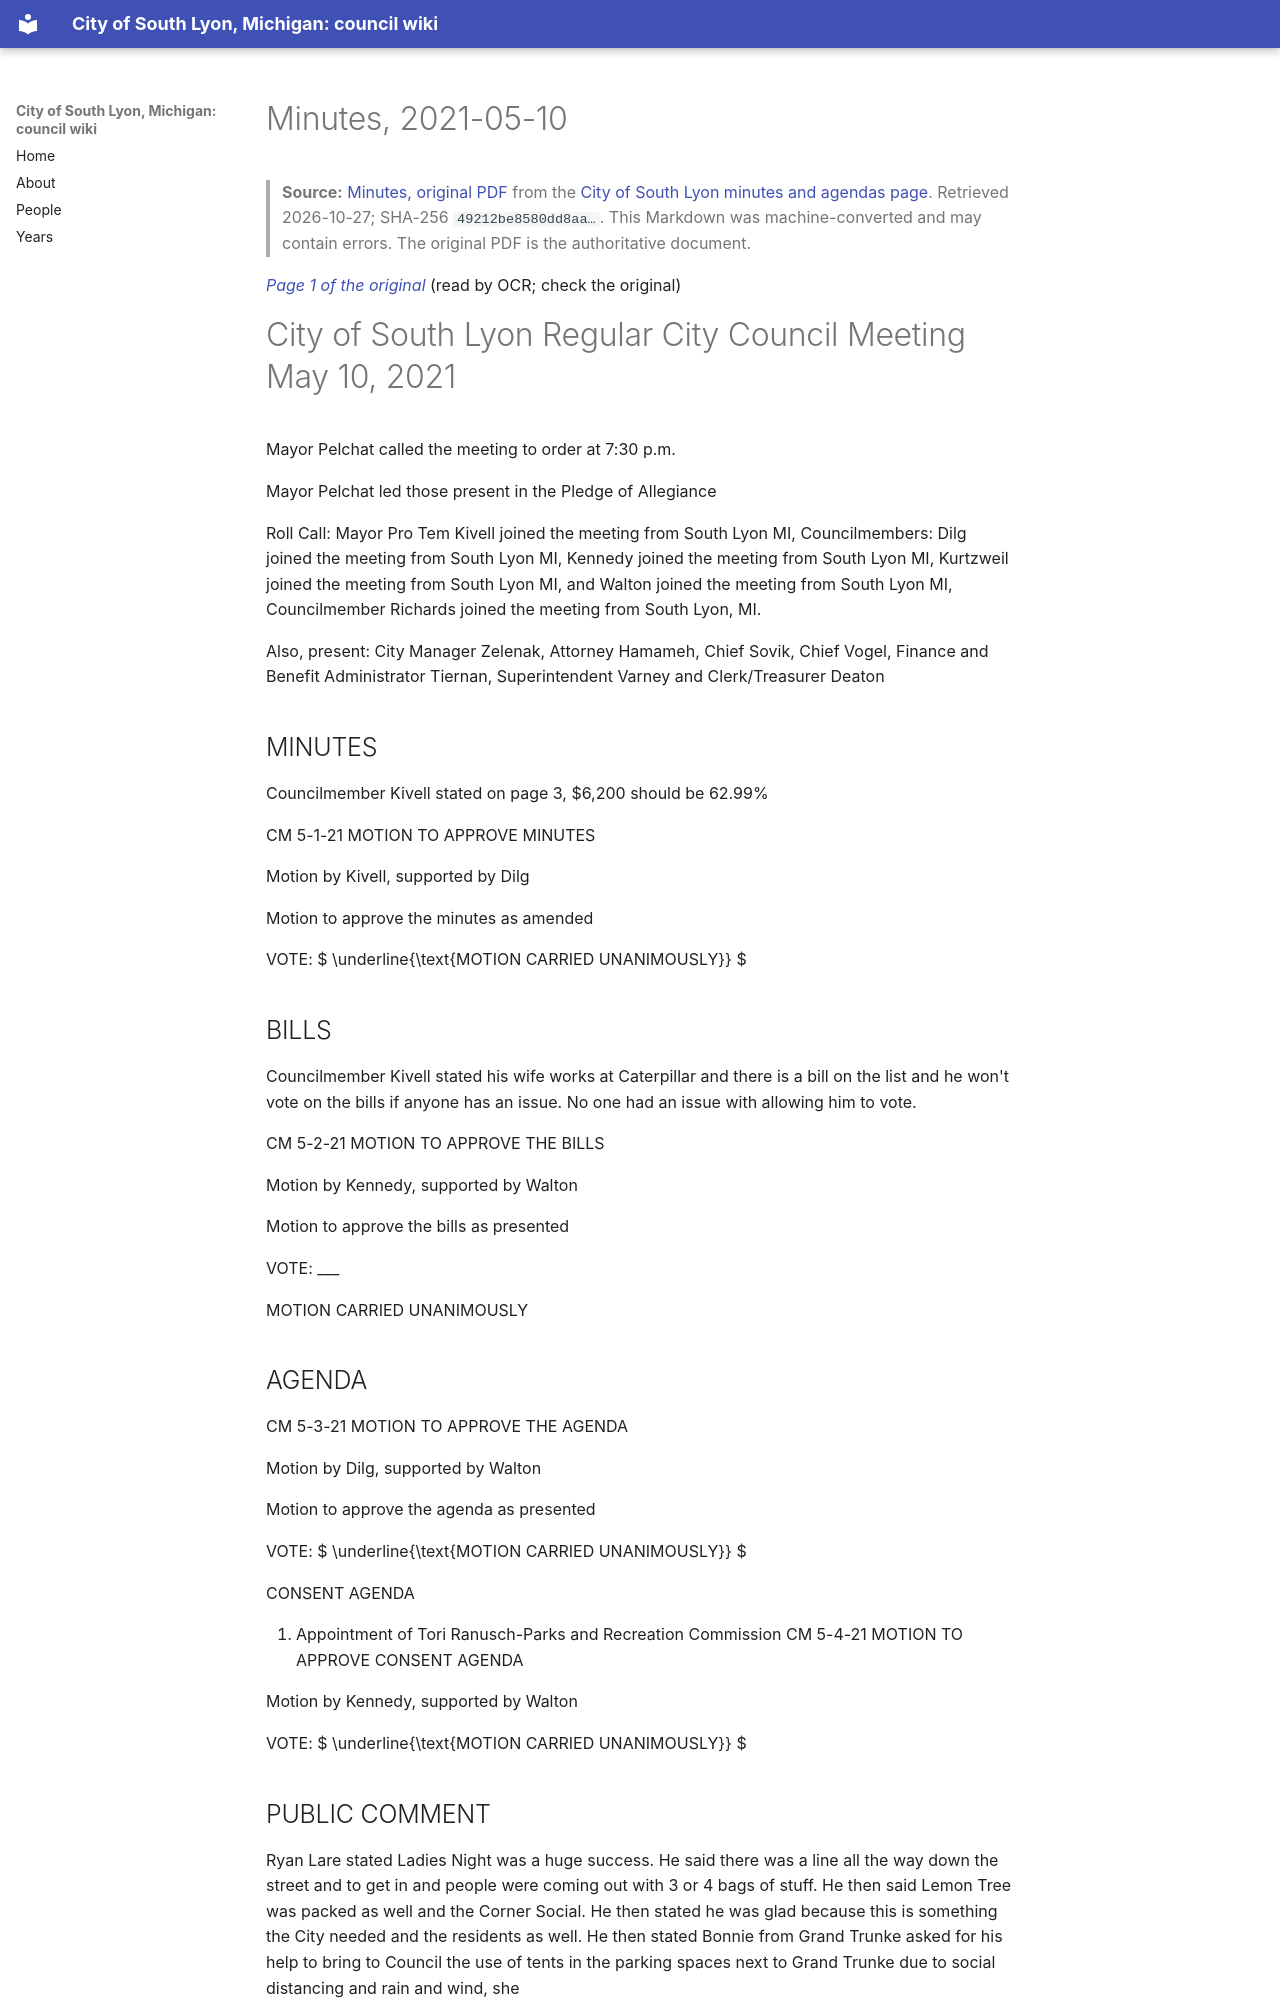

repository: RyanMathewson/city-of-south-lyon-mi-council-wiki · page: documents/2021/2021-05-10/minutes/index.html · generator: mkdocs

---
title: "Minutes, 2021-05-10"
meeting_date: "2021-05-10"
document: "minutes"
source_url: "https://www.southlyonmi.org/5-10-21%20CM%20approved.pdf?t=202108310733180"
source_listing: "https://www.southlyonmi.org/government/city_council/city_council_minutes_and_agendas.php"
source_sha256: "49212be8580dd8aa3754834dca6c8257322b366950d345cea6f22258ba1345bf"
source_bytes: 659762
retrieved: "2026-10-27"
pages: 12
ocr_pages: 12
converter: "pymupdf4llm 0.3.4 (text layers); PaddleOCR-VL-1.6-0.9B (scanned pages)"
---

# Minutes, 2021-05-10

> **Source:** [Minutes, original PDF](https://www.southlyonmi.org/5-10-21%20CM%20approved.pdf?t=202108310733180) from the [City of South Lyon minutes and agendas page](https://www.southlyonmi.org/government/city_council/city_council_minutes_and_agendas.php). Retrieved 2026-10-27; SHA-256 `49212be8580dd8aa…`. This Markdown was machine-converted and may contain errors. The original PDF is the authoritative document.

<a id="p1"></a>
*[Page 1 of the original](https://www.southlyonmi.org/5-10-21%20CM%20approved.pdf?t=202108310733180#page=1)* (read by OCR; check the original)

# City of South Lyon Regular City Council Meeting May 10, 2021

Mayor Pelchat called the meeting to order at 7:30 p.m.

Mayor Pelchat led those present in the Pledge of Allegiance

Roll Call: Mayor Pro Tem Kivell joined the meeting from South Lyon MI, Councilmembers: Dilg joined the meeting from South Lyon MI, Kennedy joined the meeting from South Lyon MI, Kurtzweil joined the meeting from South Lyon MI, and Walton joined the meeting from South Lyon MI, Councilmember Richards joined the meeting from South Lyon, MI.

Also, present: City Manager Zelenak, Attorney Hamameh, Chief Sovik, Chief Vogel, Finance and Benefit Administrator Tiernan, Superintendent Varney and Clerk/Treasurer Deaton

## MINUTES

Councilmember Kivell stated on page 3, $6,200 should be 62.99%

CM 5-1-21 MOTION TO APPROVE MINUTES

Motion by Kivell, supported by Dilg

Motion to approve the minutes as amended

VOTE:  $ \underline{\text{MOTION CARRIED UNANIMOUSLY}} $

## BILLS

Councilmember Kivell stated his wife works at Caterpillar and there is a bill on the list and he won't vote on the bills if anyone has an issue. No one had an issue with allowing him to vote.

CM 5-2-21 MOTION TO APPROVE THE BILLS

Motion by Kennedy, supported by Walton

Motion to approve the bills as presented

VOTE: ___

MOTION CARRIED UNANIMOUSLY

## AGENDA

CM 5-3-21 MOTION TO APPROVE THE AGENDA

Motion by Dilg, supported by Walton

Motion to approve the agenda as presented

VOTE:  $ \underline{\text{MOTION CARRIED UNANIMOUSLY}} $

CONSENT AGENDA

1. Appointment of Tori Ranusch-Parks and Recreation Commission CM 5-4-21 MOTION TO APPROVE CONSENT AGENDA

Motion by Kennedy, supported by Walton

VOTE:  $ \underline{\text{MOTION CARRIED UNANIMOUSLY}} $

## PUBLIC COMMENT

Ryan Lare stated Ladies Night was a huge success. He said there was a line all the way down the street and to get in and people were coming out with 3 or 4 bags of stuff. He then said Lemon Tree was packed as well and the Corner Social. He then stated he was glad because this is something the City needed and the residents as well. He then stated Bonnie from Grand Trunke asked for his help to bring to Council the use of tents in the parking spaces next to Grand Trunke due to social distancing and rain and wind, she

<a id="p2"></a>
*[Page 2 of the original](https://www.southlyonmi.org/5-10-21%20CM%20approved.pdf?t=202108310733180#page=2)* (read by OCR; check the original)

wanted to put music out there for the ladies and the crowd liked the idea. He will send the City Manager an email so he can coordinate with him and Bonnie to see if there is anyway, he can help to get this done next year. He knows Chief Sovik and Chief Vogel will have to sign off on it.

 $ ^{*} $There was someone else that was trying to connect, but was unable to.

##  $ \underline{\text{DISCUSSION-}} $ Downtown

Councilmember Dilg stated she is very interested in doing something to support Ladies Night and there were several places she couldn't get into due to social distancing guidelines. She stated we can make this a bigger event and there is an appetite for that and if we shut down the road and allowed tents, and we need to give these businesses our support. Councilmember Kurtzweil stated Ladies Night was tremendous and the business owners she chatted with expressed an interest in doing what is needed to provide every opportunity for success and that came across loud and clear. They did well and she will work with them next time on swag bags. She is glad people are moving outside of their comfort level and the City loosened the reigns a little bit and allowed the event to happen. Councilmember Walton stated she stated when we were growing up, we had sidewalk sales, and maybe that is what we need to allow them to do. Use the sidewalks and putting up tents in the parking spots and shutting down the roads.
